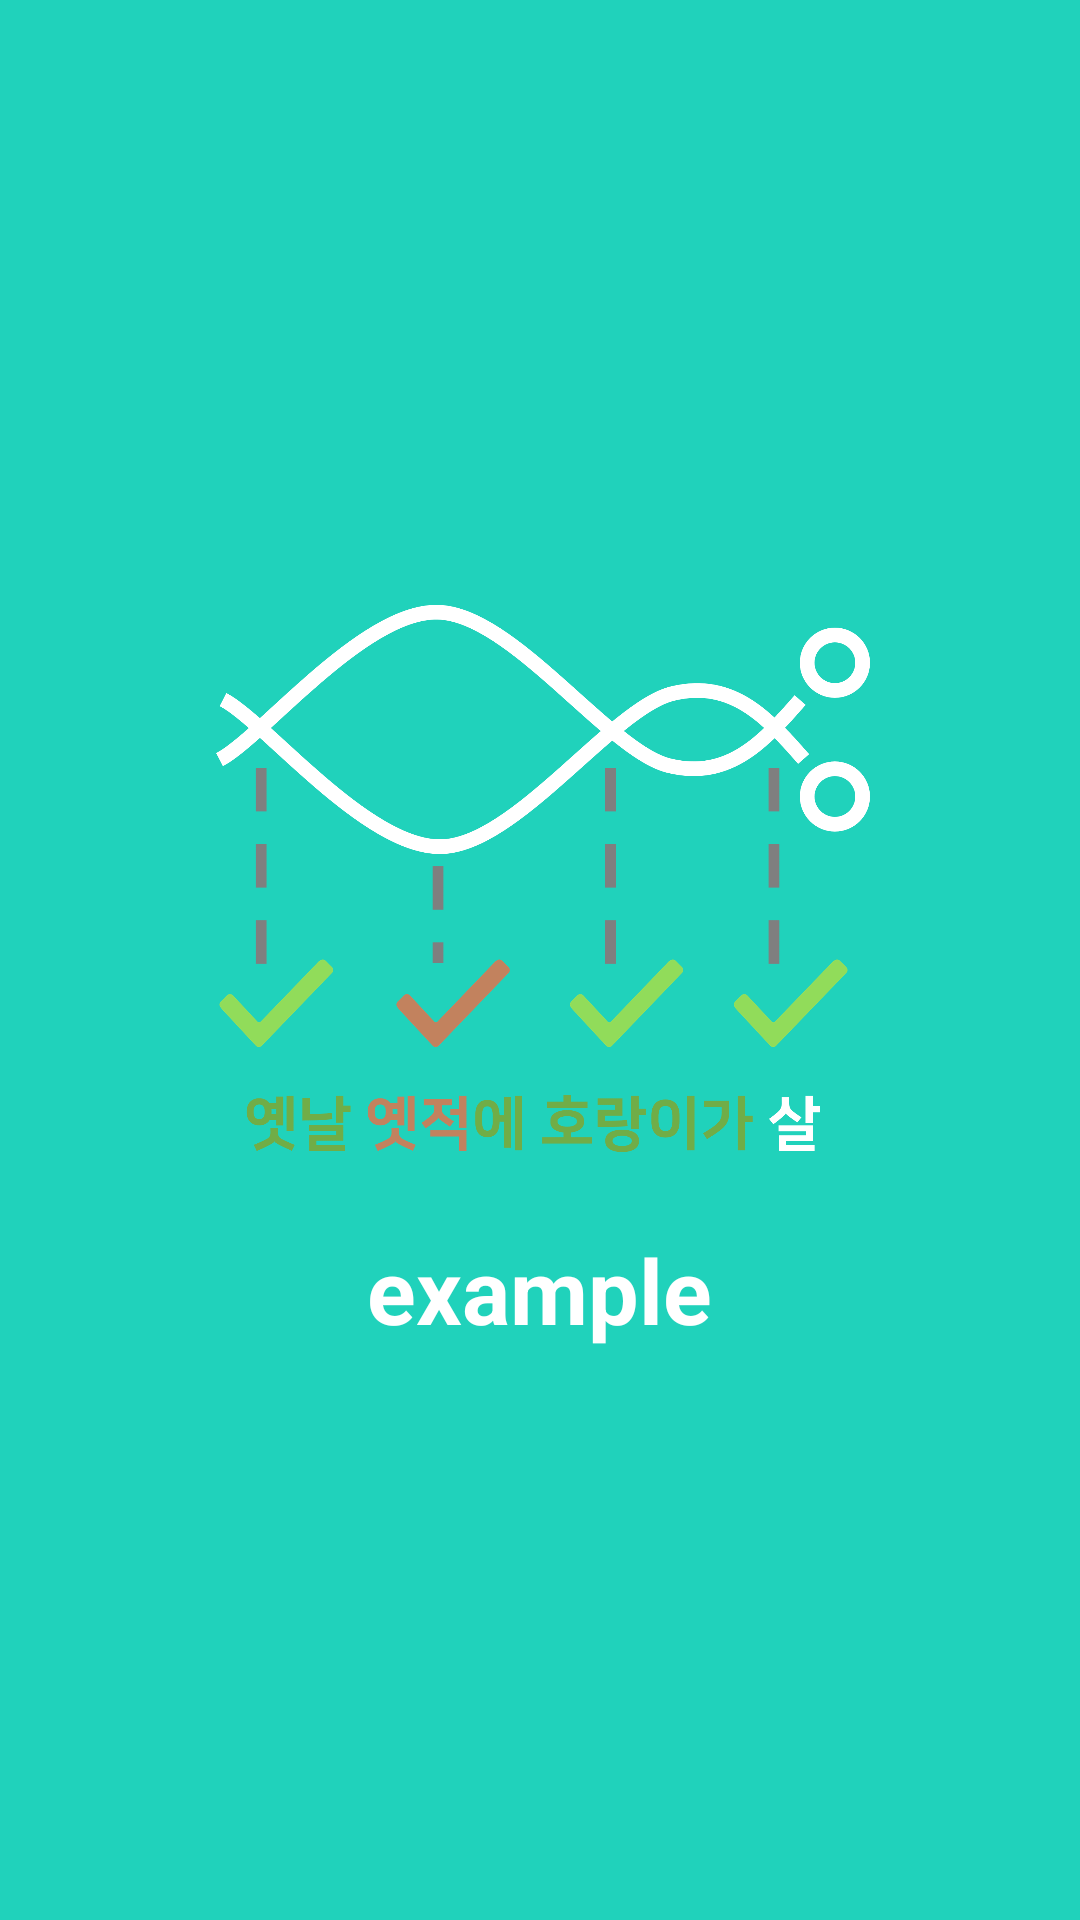

Layout XML and referenced resources for this Android screen:
<!-- AndroidManifest.xml: application theme Theme.AppCompat.NoActionBar -->
<!-- res/layout/welcome_second.xml -->
<?xml version="1.0" encoding="utf-8"?>
<RelativeLayout xmlns:android="http://schemas.android.com/apk/res/android"
    android:layout_width="match_parent"
    android:layout_height="match_parent"
    android:background="@color/bg_screen2">

    <LinearLayout
        android:layout_width="wrap_content"
        android:layout_height="wrap_content"
        android:layout_centerHorizontal="true"
        android:layout_centerVertical="true"
        android:gravity="center_horizontal"
        android:orientation="vertical">

        <ImageView
            android:layout_width="220dp"
            android:layout_height="220dp"
            android:layout_gravity="center"
            android:contentDescription="TODO"
            android:src="@mipmap/linechart" />

        <TextView
            android:layout_width="wrap_content"
            android:layout_height="wrap_content"
            android:gravity="center"
            android:text="@string/slide_2_desc"
            android:textColor="@android:color/white"
            android:textSize="@dimen/slide_title"
            android:textStyle="bold" />


    </LinearLayout>


</RelativeLayout>
<!-- resources referenced by this layout -->
<resources>
  <color name="bg_screen2">#20d2bb</color>
  <dimen name="slide_title">30dp</dimen>
  <!-- mipmap linechart: png bitmap (mipmap-xxxhdpi, 174103 bytes) -->
  <string name="slide_2_desc">example</string>
</resources>
